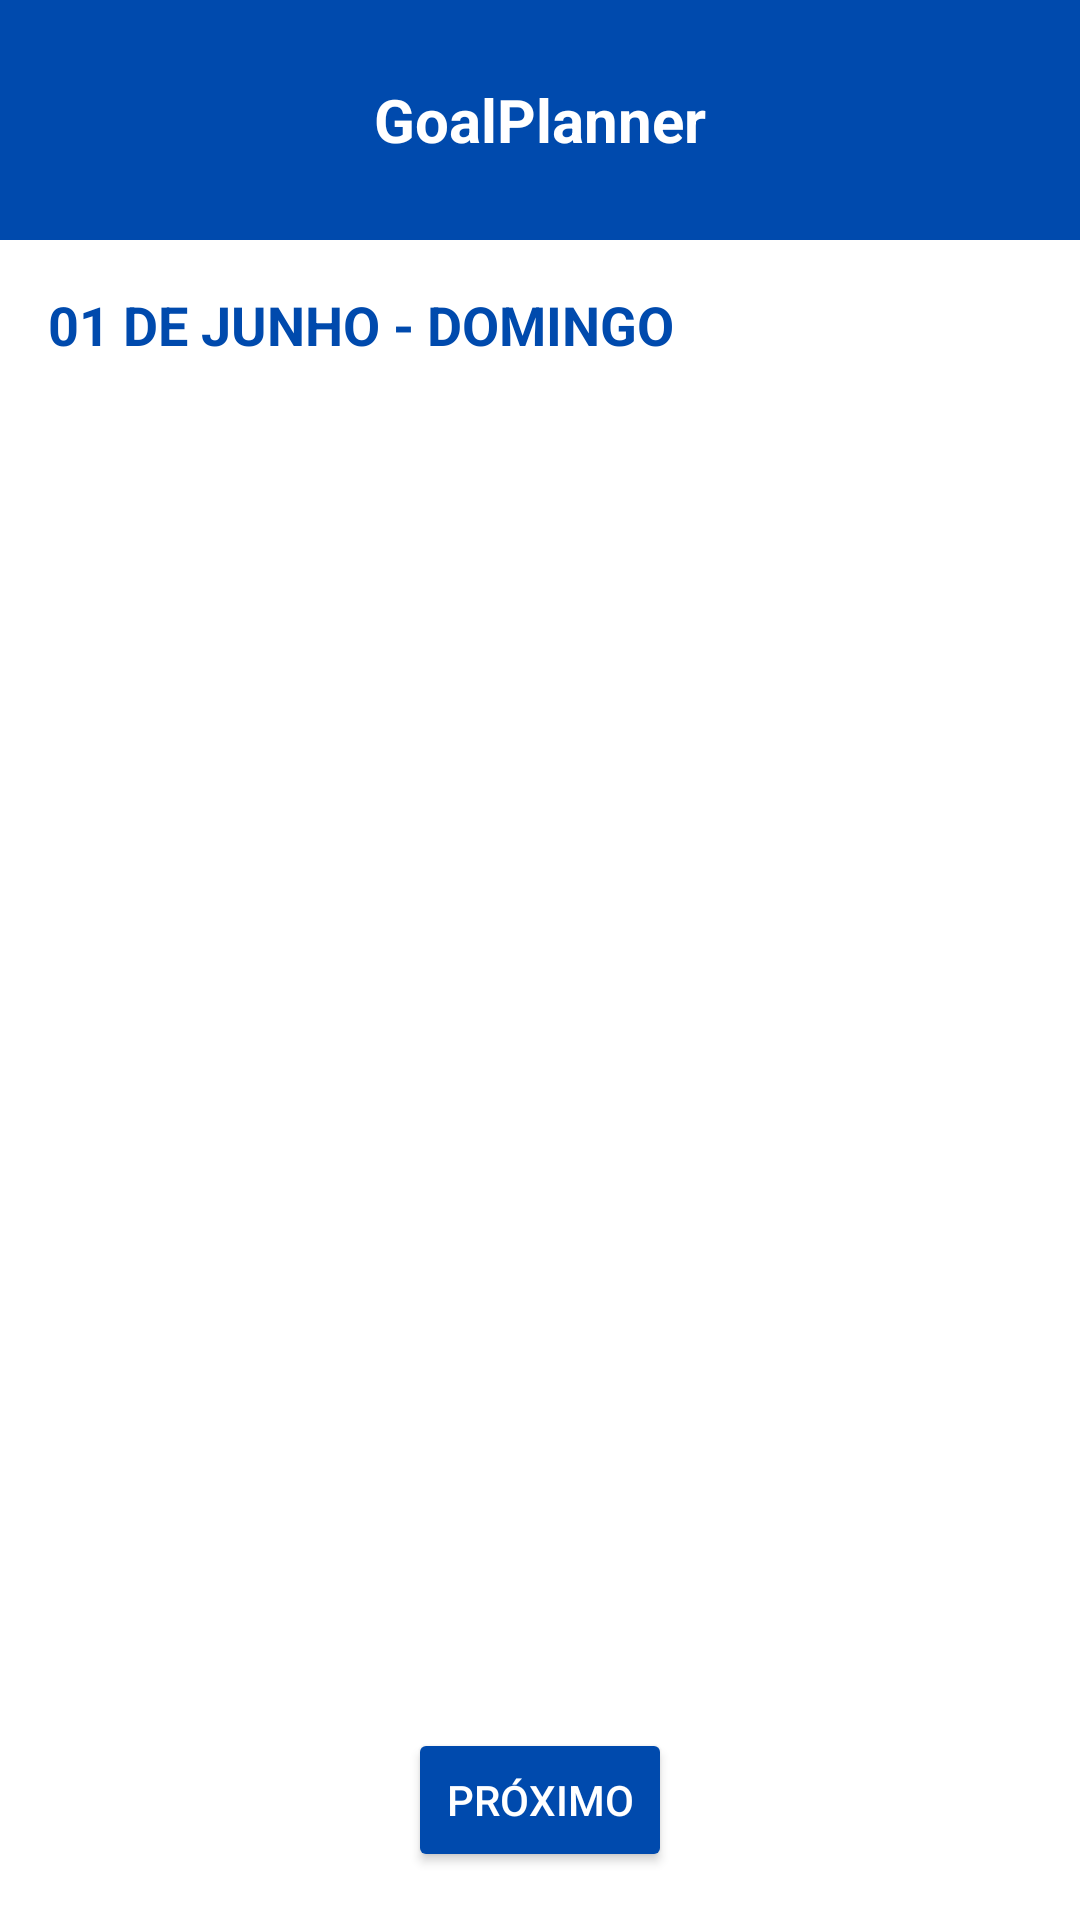

Layout XML and referenced resources for this Android screen:
<!-- AndroidManifest.xml: application theme Theme.GoalPlanner -->
<!-- res/layout/activity_agenda.xml -->
<?xml version="1.0" encoding="utf-8"?>
<LinearLayout xmlns:android="http://schemas.android.com/apk/res/android"
    android:orientation="vertical"
    android:layout_width="match_parent"
    android:layout_height="match_parent"
    android:background="#FFFFFF">

    <RelativeLayout
        android:layout_width="match_parent"
        android:layout_height="80dp"
        android:background="#004AAD"
        android:paddingTop="12dp"
        android:paddingHorizontal="16dp">

        <TextView
            android:id="@+id/tituloToolbar"
            android:text="GoalPlanner"
            android:textColor="#FFFFFF"
            android:textSize="20sp"
            android:textStyle="bold"
            android:layout_centerInParent="true"
            android:layout_width="wrap_content"
            android:layout_height="wrap_content" />

        <ImageView
            android:id="@+id/btnPerfil"
            android:src="@drawable/ic_person"
            android:contentDescription="Perfil"
            android:layout_width="48dp"
            android:layout_height="48dp"
            android:layout_alignParentEnd="true"
            android:layout_centerVertical="true"
            android:layout_marginEnd="8dp"
            android:clickable="true"
            android:focusable="true"
            android:padding="12dp"/>
    </RelativeLayout>

    <RelativeLayout
        android:layout_width="match_parent"
        android:layout_height="match_parent"
        android:padding="16dp"
        android:layout_weight="1">

        <TextView
            android:id="@+id/tvData"
            android:text="01 DE JUNHO - DOMINGO"
            android:textSize="18sp"
            android:textStyle="bold"
            android:textColor="#004AAD"
            android:layout_marginBottom="16dp"
            android:layout_width="wrap_content"
            android:layout_height="wrap_content" />

        <ScrollView
            android:id="@+id/scrollViewJogos"
            android:layout_below="@id/tvData"
            android:layout_above="@+id/btnProximo"
            android:layout_width="match_parent"
            android:layout_height="wrap_content"
            android:importantForAccessibility="no">

            <LinearLayout
                android:id="@+id/layoutJogos"
                android:orientation="vertical"
                android:layout_width="match_parent"
                android:layout_height="wrap_content" />
        </ScrollView>

        <Button
            android:id="@+id/btnProximo"
            android:text="PRÓXIMO"
            android:textColor="#FFFFFF"
            android:backgroundTint="#004AAD"
            android:layout_alignParentBottom="true"
            android:layout_centerHorizontal="true"
            android:layout_marginTop="12dp"
            android:layout_width="wrap_content"
            android:layout_height="wrap_content" />
    </RelativeLayout>
</LinearLayout>
<!-- resources referenced by this layout -->
<resources>
  <style name="Theme.GoalPlanner" parent="Base.Theme.GoalPlanner" />
  <style name="Base.Theme.GoalPlanner" parent="Theme.Material3.DayNight.NoActionBar">
          
          
      </style>
</resources>
